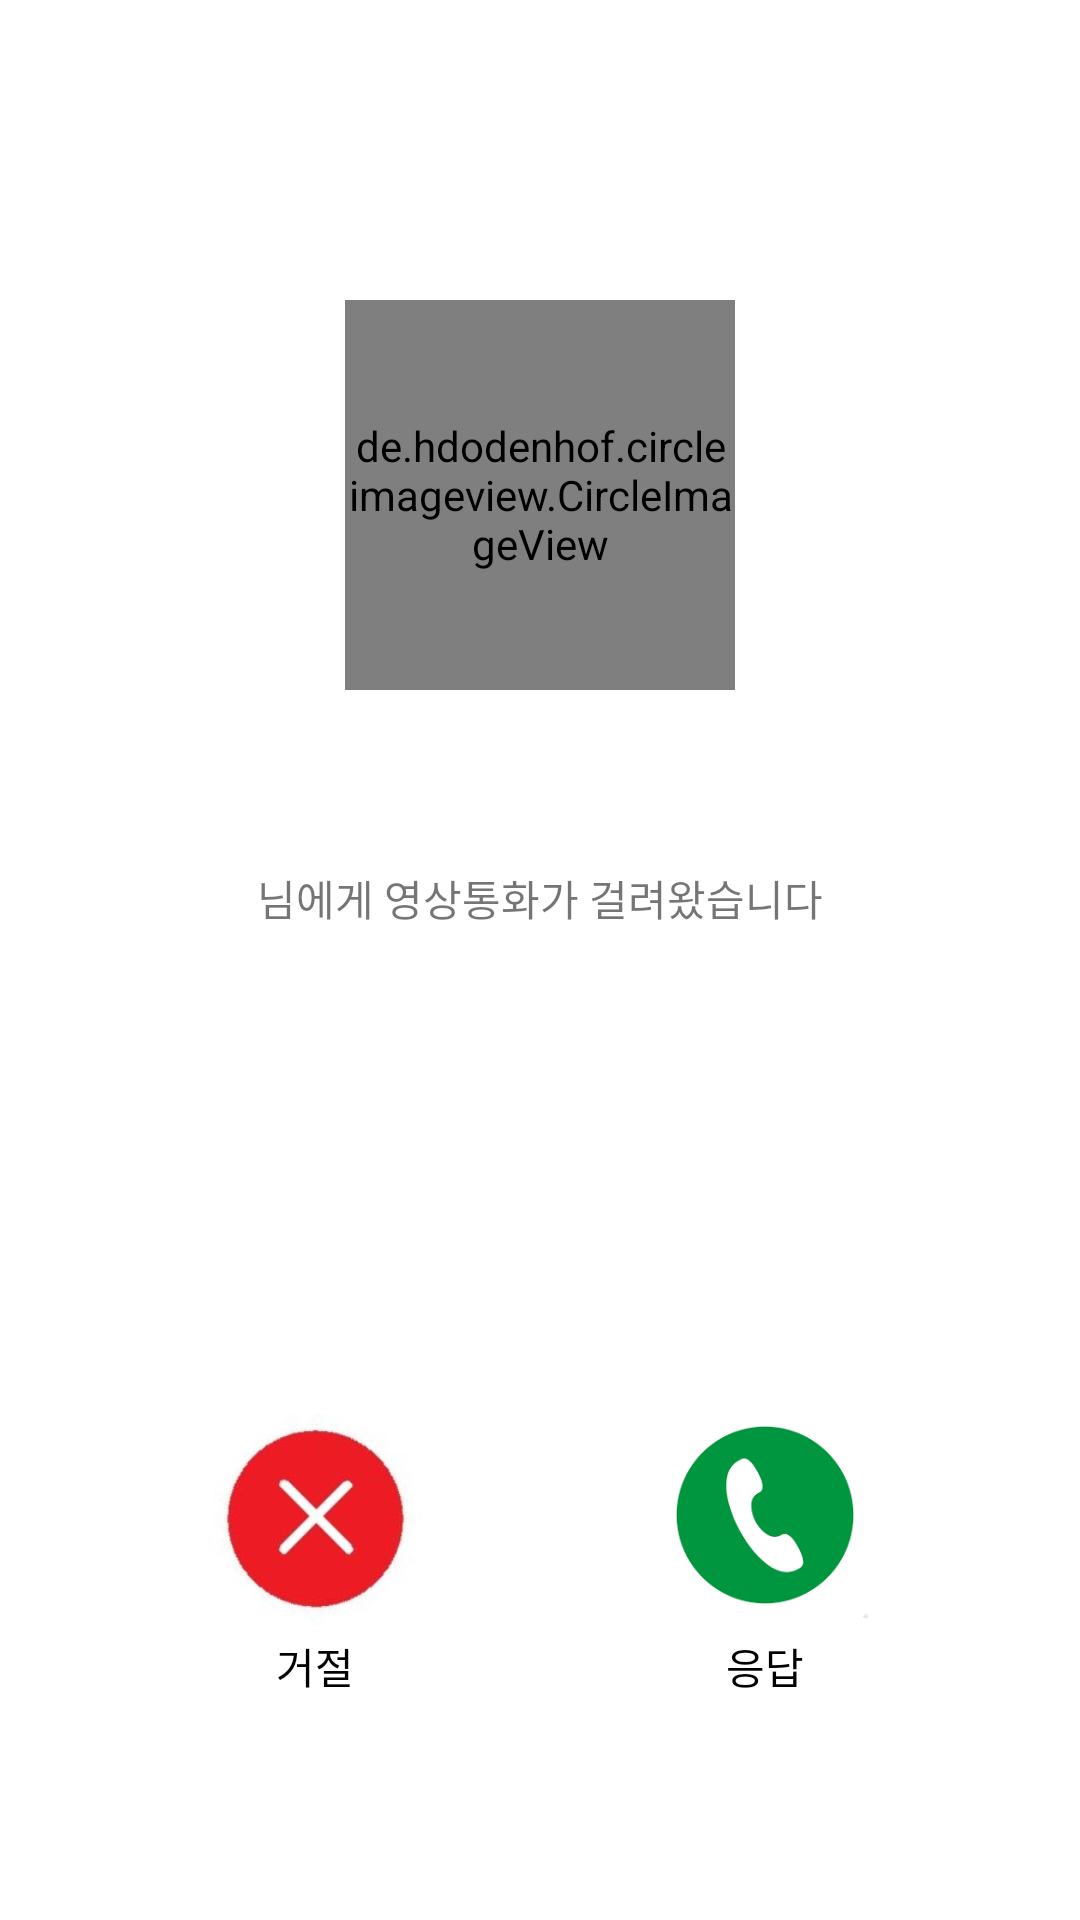

Produce the Android XML layout that renders to this screen, including the resource entries it uses.
<!-- AndroidManifest.xml: application theme AppTheme -->
<!-- res/layout/activity_apply_face.xml -->
<?xml version="1.0" encoding="utf-8"?>
<androidx.constraintlayout.widget.ConstraintLayout
    xmlns:android="http://schemas.android.com/apk/res/android"
    android:layout_width="match_parent"
    android:layout_height="match_parent"
    xmlns:tools="http://schemas.android.com/tools"
    xmlns:app="http://schemas.android.com/apk/res-auto"
    android:background="#ffffff">
    <de.hdodenhof.circleimageview.CircleImageView
        tools:ignore="MissingConstraints"
        android:id="@+id/profile"
        android:layout_width="130dp"
        android:layout_height="130dp"
        app:layout_constraintStart_toStartOf="parent"
        app:layout_constraintEnd_toEndOf="parent"
        app:layout_constraintTop_toTopOf="parent"
        android:layout_marginTop="100dp"/>
    <TextView
        android:layout_width="wrap_content"
        android:layout_height="wrap_content"
        android:textSize="14sp"
        android:textColor="#000000"
        app:layout_constraintStart_toStartOf="parent"
        app:layout_constraintEnd_toEndOf="parent"
        app:layout_constraintTop_toBottomOf="@+id/profile"
        android:id="@+id/nickname"
        android:layout_marginTop="30dp"/>
    <TextView
        android:layout_width="wrap_content"
        android:layout_height="wrap_content"
        android:text="님에게 영상통화가 걸려왔습니다"
        android:textSize="14sp"
        app:layout_constraintTop_toBottomOf="@id/nickname"
        app:layout_constraintStart_toStartOf="parent"
        app:layout_constraintEnd_toEndOf="parent"
        android:layout_marginTop="10dp"/>
    <ImageButton
        android:layout_width="80dp"
        android:layout_height="80dp"
        android:id="@+id/btnRe"
        app:layout_constraintStart_toStartOf="parent"
        app:layout_constraintEnd_toEndOf="parent"
        android:layout_marginRight="150dp"
        app:layout_constraintBottom_toBottomOf="parent"
        android:layout_marginBottom="95dp"
        android:background="@drawable/re"
        />
    <ImageButton
        android:layout_width="70dp"
        android:layout_height="70dp"
        android:id="@+id/btnOk"
        app:layout_constraintStart_toStartOf="parent"
        app:layout_constraintEnd_toEndOf="parent"
        android:layout_marginLeft="150dp"
        app:layout_constraintBottom_toBottomOf="parent"
        android:layout_marginBottom="100dp"
        android:background="@drawable/call"/>
    <TextView
        android:layout_width="wrap_content"
        android:layout_height="wrap_content"
        android:text="거절"
        android:textSize="14dp"
        android:textColor="#000000"
        app:layout_constraintTop_toBottomOf="@id/btnRe"
        app:layout_constraintStart_toStartOf="@id/btnRe"
        app:layout_constraintEnd_toEndOf="@id/btnRe"/>
    <TextView
        android:layout_width="wrap_content"
        android:layout_height="wrap_content"
        android:text="응답"
        android:textSize="14dp"
        android:textColor="#000000"
        app:layout_constraintTop_toBottomOf="@id/btnRe"
        app:layout_constraintStart_toStartOf="@id/btnOk"
        app:layout_constraintEnd_toEndOf="@id/btnOk"/>

</androidx.constraintlayout.widget.ConstraintLayout>
<!-- resources referenced by this layout -->
<resources>
  <!-- drawable call: png bitmap (drawable-v24, 2869 bytes) -->
  <!-- drawable re: jpg bitmap (drawable-v24, 29479 bytes) -->
  <style name="AppTheme" parent="Theme.AppCompat.Light.DarkActionBar">
          
          <item name="colorPrimary">@color/colorPrimary</item>
          <item name="colorPrimaryDark">@color/colorPrimaryDark</item>
          <item name="colorAccent">@color/colorAccent</item>
  
          
          <item name="windowActionBar">false</item>
          <item name="windowNoTitle">true</item>
      </style>
  <color name="colorPrimary">#ff9999</color>
  <color name="colorPrimaryDark">#ff9999</color>
  <color name="colorAccent">#ff9999</color>
</resources>
